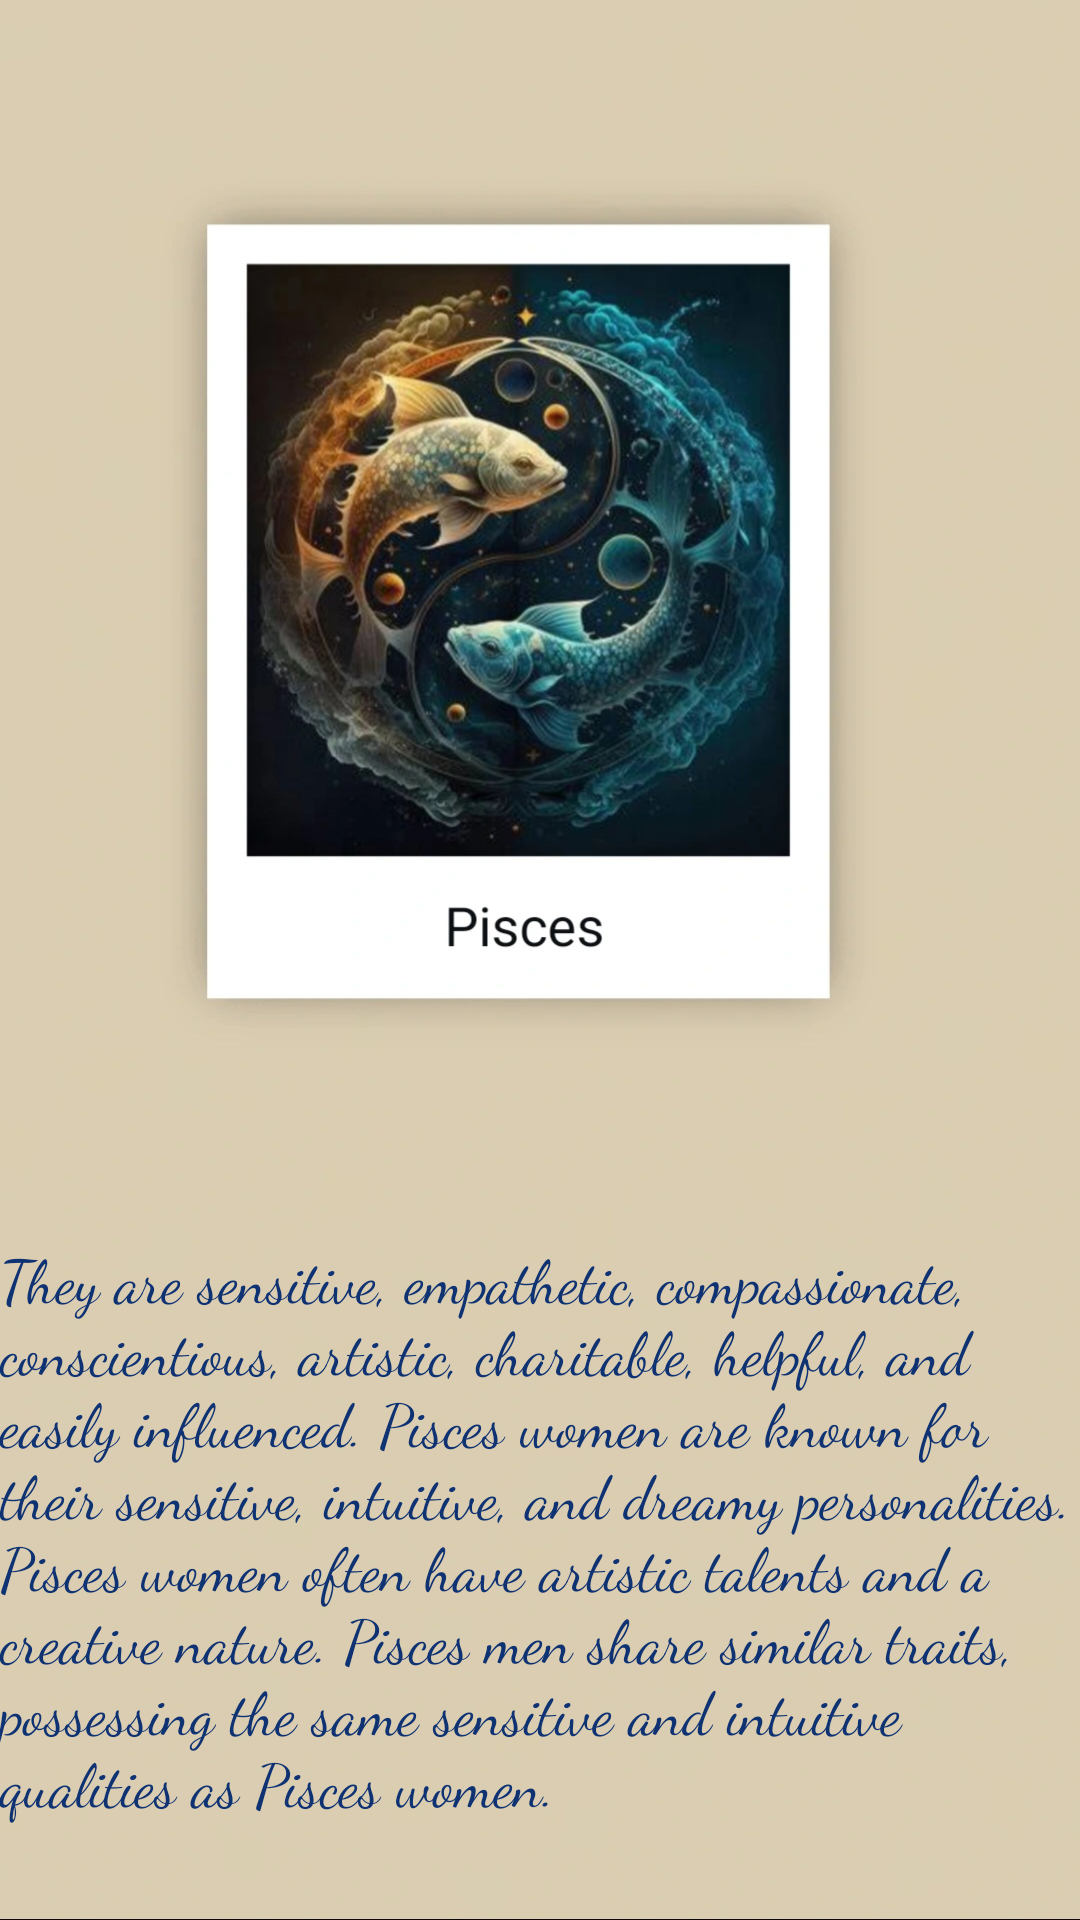

Write the Android layout XML for this screen, with the resource values it uses.
<!-- AndroidManifest.xml: application theme Theme.AstroTarot -->
<!-- res/layout/fragment_pisces.xml -->
<?xml version="1.0" encoding="utf-8"?>
<FrameLayout xmlns:android="http://schemas.android.com/apk/res/android"
    xmlns:tools="http://schemas.android.com/tools"
    android:layout_width="match_parent"
    android:layout_height="match_parent"
    android:background="@drawable/pisces"
    tools:context=".horoscopeFragment.PiscesFragment">


    <TextView
        android:layout_width="wrap_content"
        android:layout_height="wrap_content"
        android:layout_gravity="center"
        android:layout_marginTop="190dp"
        android:fontFamily="cursive"
        android:text="They are sensitive, empathetic, compassionate, conscientious, artistic, charitable, helpful, and easily influenced. Pisces women are known for their sensitive, intuitive, and dreamy personalities. Pisces women often have artistic talents and a creative nature. Pisces men share similar traits, possessing the same sensitive and intuitive qualities as Pisces women."
        android:textAlignment="inherit"
        android:textColor="@color/eyesblue"
        android:textSize="20dp" />

</FrameLayout>
<!-- resources referenced by this layout -->
<resources>
  <color name="eyesblue">#0E3272</color>
  <!-- drawable pisces: jpg bitmap (drawable, 172212 bytes) -->
  <style name="Theme.AstroTarot" parent="Theme.AppCompat.DayNight.NoActionBar">
          <item name="android:statusBarColor" tools:targetApi="l">?attr/colorPrimaryVariant</item>
      </style>
</resources>
